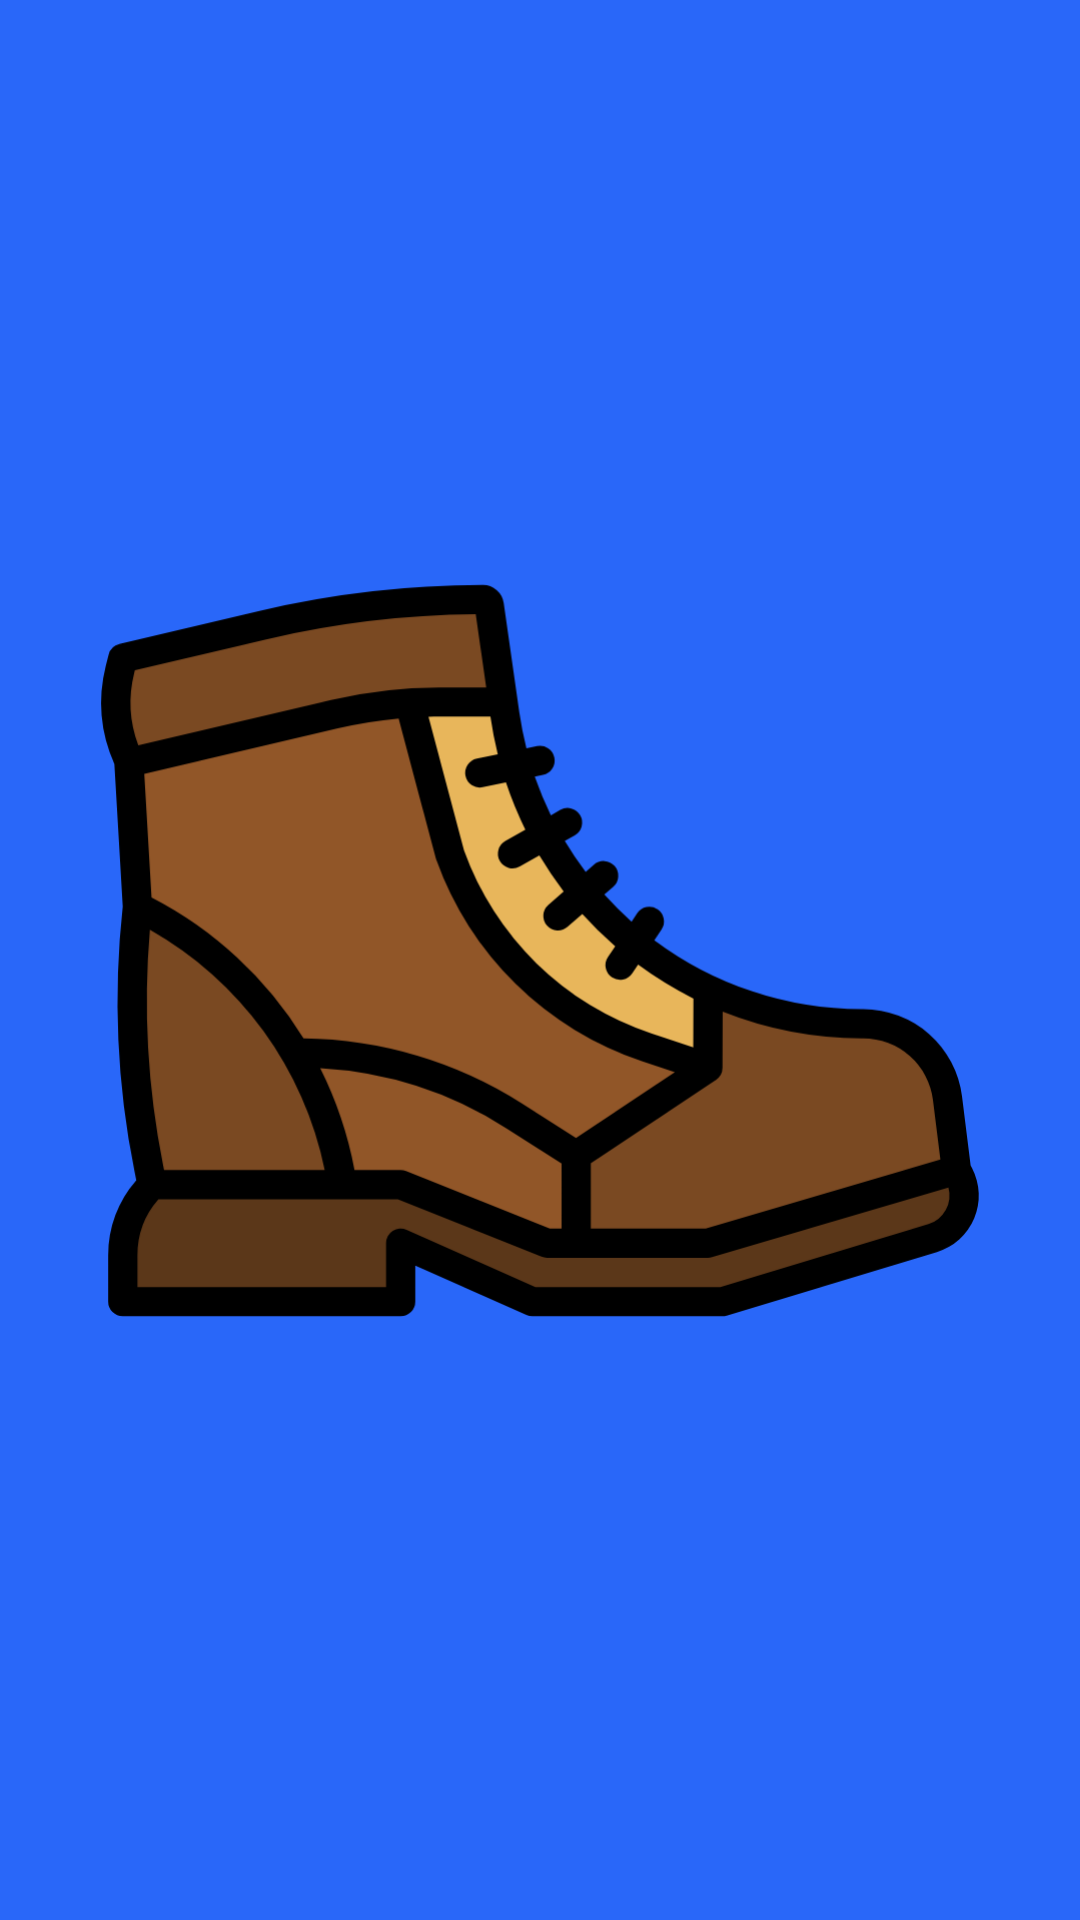

This screen was rendered from an Android layout file. Write that file and the resources it references.
<!-- AndroidManifest.xml: application theme AppTheme -->
<!-- res/layout/nav_header.xml -->
<?xml version="1.0" encoding="utf-8"?>
<androidx.constraintlayout.widget.ConstraintLayout
    xmlns:android="http://schemas.android.com/apk/res/android"
    xmlns:app="http://schemas.android.com/apk/res-auto"
    android:id="@+id/navHeader"
    android:layout_width="match_parent"
    android:layout_height="192dp"
    android:background="?attr/colorPrimaryDark"
    android:padding="16dp"
    android:theme="@style/ThemeOverlay.AppCompat.Dark">

    <ImageView
        android:id="@+id/navHeaderImage"
        android:layout_width="@dimen/layout_width_0"
        android:layout_height="@dimen/layout_height_0"
        android:layout_marginStart="8dp"
        android:layout_marginTop="@dimen/layout_margin_8"
        android:layout_marginEnd="@dimen/layout_margin_8"
        android:layout_marginBottom="@dimen/layout_margin_24"
        android:contentDescription="@string/boot_image"
        android:scaleType="fitCenter"
        app:layout_constraintBottom_toBottomOf="parent"
        app:layout_constraintEnd_toEndOf="parent"
        app:layout_constraintStart_toStartOf="parent"
        app:layout_constraintTop_toTopOf="parent"
        app:srcCompat="@drawable/nav_header" />
</androidx.constraintlayout.widget.ConstraintLayout>
<!-- resources referenced by this layout -->
<resources>
  <dimen name="layout_height_0">0dp</dimen>
  <dimen name="layout_margin_24">24dp</dimen>
  <dimen name="layout_margin_8">8dp</dimen>
  <dimen name="layout_width_0">0dp</dimen>
  <!-- drawable nav_header: vector/xml drawable (drawable, 4753 chars, omitted) -->
  <string name="boot_image">boot image</string>
  <style name="AppTheme" parent="Theme.AppCompat.Light.DarkActionBar">
          
          <item name="colorPrimary">@color/colorPrimary</item>
          <item name="colorPrimaryDark">@color/colorPrimaryDark</item>
          <item name="colorAccent">@color/colorAccent</item>
      </style>
  <color name="colorPrimary">#316CF9</color>
  <color name="colorPrimaryDark">#2967F9</color>
  <color name="colorAccent">#3470FC</color>
</resources>
